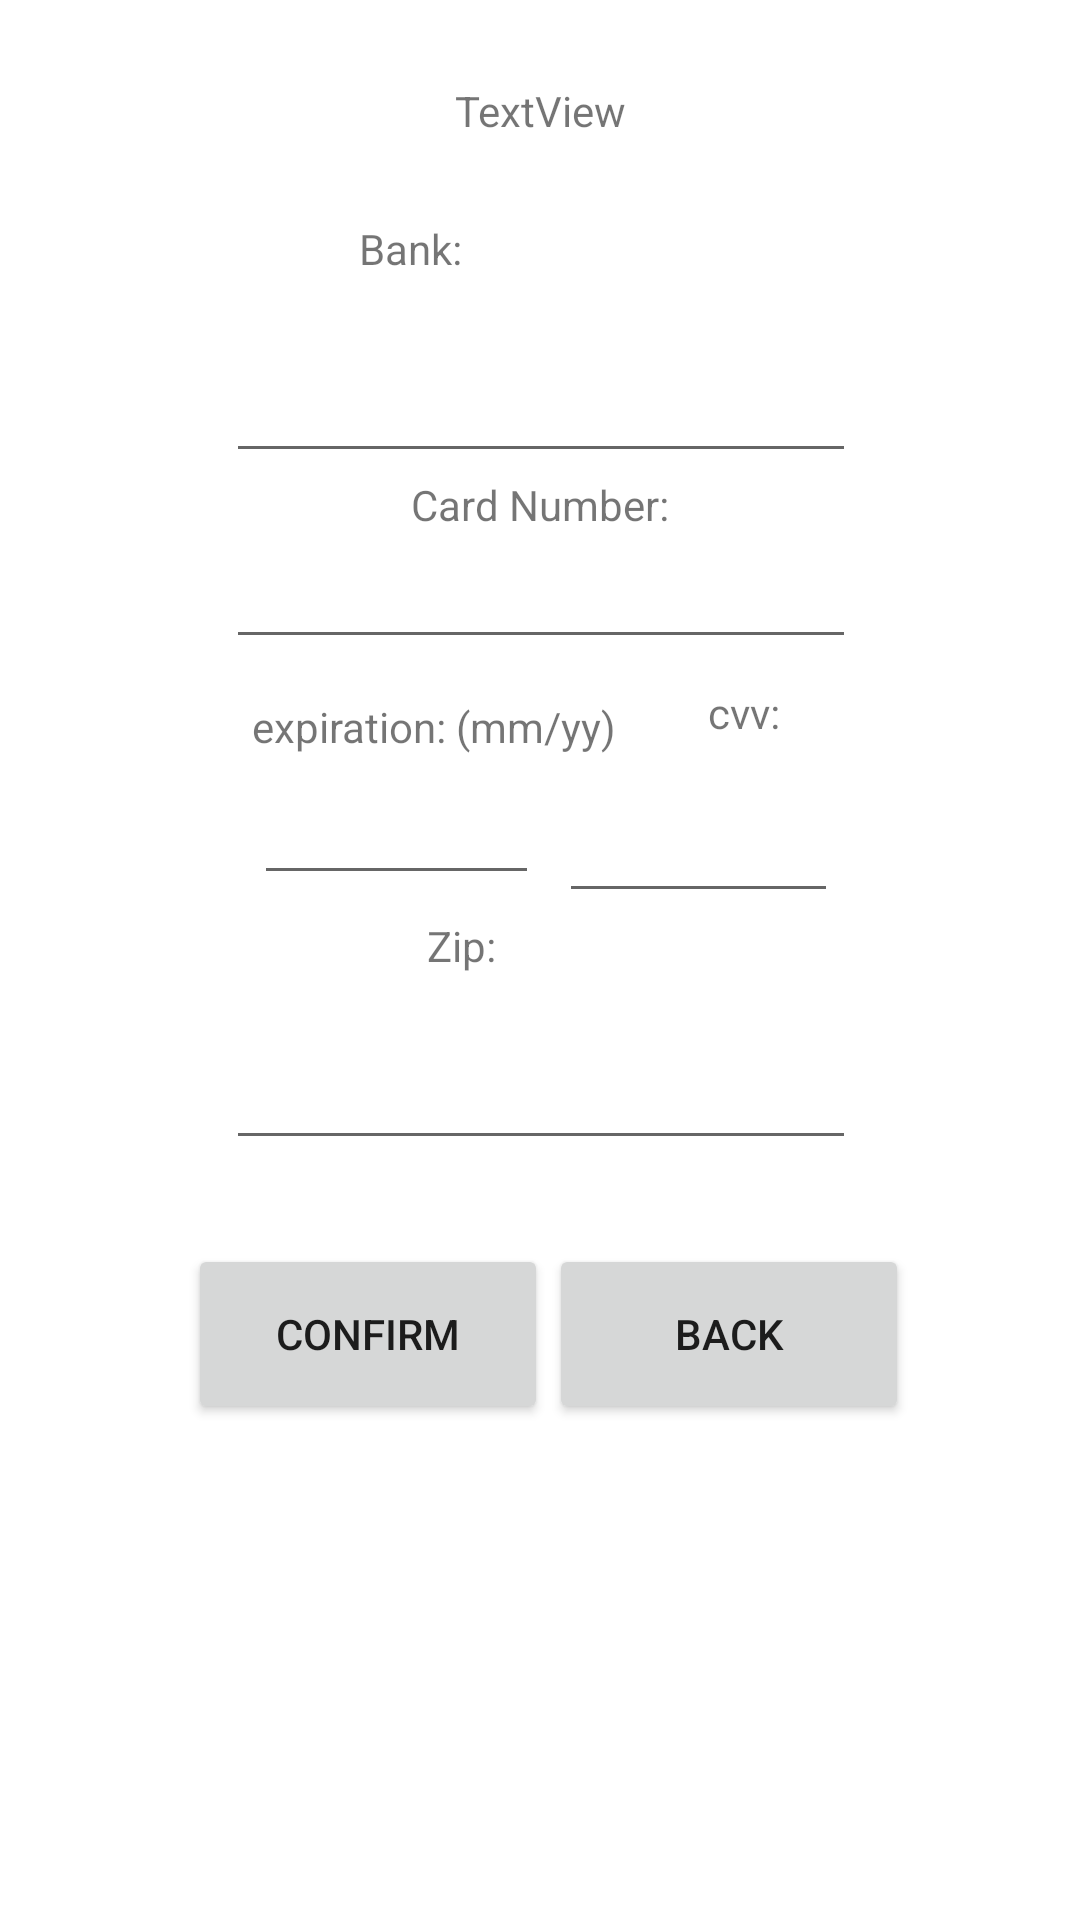

Write the Android layout XML for this screen, with the resource values it uses.
<!-- AndroidManifest.xml: application theme Theme.Project3_androidApp -->
<!-- res/layout/activity_edit_profile.xml -->
<?xml version="1.0" encoding="utf-8"?>
<androidx.constraintlayout.widget.ConstraintLayout xmlns:android="http://schemas.android.com/apk/res/android"
    xmlns:app="http://schemas.android.com/apk/res-auto"
    xmlns:tools="http://schemas.android.com/tools"
    android:layout_width="match_parent"
    android:layout_height="match_parent"
    tools:context=".activities.EditProfileActivity">

    <Button
        android:id="@+id/submitButton"
        android:layout_width="120dp"
        android:layout_height="60dp"
        android:text="confirm"
        app:layout_constraintBottom_toBottomOf="parent"
        app:layout_constraintEnd_toEndOf="parent"
        app:layout_constraintHorizontal_bias="0.261"
        app:layout_constraintStart_toStartOf="parent"
        app:layout_constraintTop_toTopOf="parent"
        app:layout_constraintVertical_bias="0.715" />

    <Button
        android:id="@+id/backButton"
        android:layout_width="120dp"
        android:layout_height="60dp"
        android:text="Back"
        app:layout_constraintBottom_toBottomOf="parent"
        app:layout_constraintEnd_toEndOf="parent"
        app:layout_constraintHorizontal_bias="0.762"
        app:layout_constraintStart_toStartOf="parent"
        app:layout_constraintTop_toTopOf="parent"
        app:layout_constraintVertical_bias="0.715" />

    <EditText
        android:id="@+id/editBankAmount"
        android:layout_width="wrap_content"
        android:layout_height="wrap_content"
        android:ems="10"
        android:inputType="numberDecimal"
        android:minHeight="48dp"
        app:layout_constraintBottom_toBottomOf="parent"
        app:layout_constraintEnd_toEndOf="parent"
        app:layout_constraintHorizontal_bias="0.502"
        app:layout_constraintStart_toStartOf="parent"
        app:layout_constraintTop_toTopOf="parent"
        app:layout_constraintVertical_bias="0.185" />

    <EditText
        android:id="@+id/editNewCardNumber"
        android:layout_width="wrap_content"
        android:layout_height="wrap_content"
        android:ems="10"
        android:inputType="numberSigned"
        app:layout_constraintBottom_toBottomOf="parent"
        app:layout_constraintEnd_toEndOf="parent"
        app:layout_constraintHorizontal_bias="0.502"
        app:layout_constraintStart_toStartOf="parent"
        app:layout_constraintTop_toTopOf="parent"
        app:layout_constraintVertical_bias="0.298" />

    <EditText
        android:id="@+id/editNewCardExp"
        android:layout_width="95dp"
        android:layout_height="44dp"
        android:ems="10"
        android:inputType="numberSigned"
        app:layout_constraintBottom_toBottomOf="parent"
        app:layout_constraintEnd_toEndOf="parent"
        app:layout_constraintHorizontal_bias="0.319"
        app:layout_constraintStart_toStartOf="parent"
        app:layout_constraintTop_toTopOf="parent"
        app:layout_constraintVertical_bias="0.427" />

    <EditText
        android:id="@+id/editNewCardCVV"
        android:layout_width="93dp"
        android:layout_height="49dp"
        android:ems="10"
        android:inputType="numberSigned"
        app:layout_constraintBottom_toBottomOf="parent"
        app:layout_constraintEnd_toEndOf="parent"
        app:layout_constraintHorizontal_bias="0.698"
        app:layout_constraintStart_toStartOf="parent"
        app:layout_constraintTop_toTopOf="parent"
        app:layout_constraintVertical_bias="0.432" />

    <EditText
        android:id="@+id/editNewCardZip"
        android:layout_width="wrap_content"
        android:layout_height="wrap_content"
        android:ems="10"
        android:inputType="numberSigned"
        android:minHeight="48dp"
        app:layout_constraintBottom_toBottomOf="parent"
        app:layout_constraintEnd_toEndOf="parent"
        app:layout_constraintHorizontal_bias="0.502"
        app:layout_constraintStart_toStartOf="parent"
        app:layout_constraintTop_toTopOf="parent"
        app:layout_constraintVertical_bias="0.572" />

    <TextView
        android:id="@+id/bank"
        android:layout_width="121dp"
        android:layout_height="29dp"
        android:text="Bank:"
        app:layout_constraintBottom_toTopOf="@+id/editBankAmount"
        app:layout_constraintEnd_toEndOf="parent"
        app:layout_constraintStart_toStartOf="parent"
        app:layout_constraintTop_toTopOf="parent"
        app:layout_constraintVertical_bias="0.908" />

    <TextView
        android:id="@+id/userName"
        android:layout_width="wrap_content"
        android:layout_height="wrap_content"
        android:text="TextView"
        app:layout_constraintBottom_toTopOf="@+id/bank"
        app:layout_constraintEnd_toEndOf="parent"
        app:layout_constraintStart_toStartOf="parent"
        app:layout_constraintTop_toTopOf="parent" />

    <TextView
        android:id="@+id/newCardNumber"
        android:layout_width="wrap_content"
        android:layout_height="wrap_content"
        android:text="Card Number:"
        app:layout_constraintBottom_toTopOf="@+id/editNewCardNumber"
        app:layout_constraintEnd_toEndOf="parent"
        app:layout_constraintStart_toStartOf="parent"
        app:layout_constraintTop_toBottomOf="@+id/editBankAmount" />

    <TextView
        android:id="@+id/exp"
        android:layout_width="wrap_content"
        android:layout_height="wrap_content"
        android:layout_marginStart="84dp"
        android:text="expiration: (mm/yy)"
        app:layout_constraintBottom_toTopOf="@+id/editNewCardExp"
        app:layout_constraintStart_toStartOf="parent"
        app:layout_constraintTop_toBottomOf="@+id/editNewCardNumber"
        app:layout_constraintVertical_bias="0.838" />

    <TextView
        android:id="@+id/cvv"
        android:layout_width="wrap_content"
        android:layout_height="wrap_content"
        android:layout_marginEnd="100dp"
        android:text="cvv:"
        app:layout_constraintBottom_toTopOf="@+id/editNewCardCVV"
        app:layout_constraintEnd_toEndOf="parent"
        app:layout_constraintTop_toBottomOf="@+id/editNewCardNumber"
        app:layout_constraintVertical_bias="0.509" />

    <TextView
        android:id="@+id/cardZip"
        android:layout_width="74dp"
        android:layout_height="21dp"
        android:layout_marginBottom="12dp"
        android:text="Zip:"
        app:layout_constraintBottom_toTopOf="@+id/editNewCardZip"
        app:layout_constraintEnd_toEndOf="parent"
        app:layout_constraintHorizontal_bias="0.498"
        app:layout_constraintStart_toStartOf="parent"
        app:layout_constraintTop_toBottomOf="@+id/editNewCardCVV"
        app:layout_constraintVertical_bias="1.0" />

</androidx.constraintlayout.widget.ConstraintLayout>
<!-- resources referenced by this layout -->
<resources>
  <style name="Theme.Project3_androidApp" parent="Theme.MaterialComponents.DayNight.DarkActionBar">
          
          <item name="colorPrimary">@color/purple_500</item>
          <item name="colorPrimaryVariant">@color/purple_700</item>
          <item name="colorOnPrimary">@color/white</item>
          
          <item name="colorSecondary">@color/teal_200</item>
          <item name="colorSecondaryVariant">@color/teal_700</item>
          <item name="colorOnSecondary">@color/black</item>
          
          <item name="android:statusBarColor" tools:targetApi="l">?attr/colorPrimaryVariant</item>
          
      </style>
  <!-- not gathered from this repository: default colours our renderer supplied (Android Studio template values) -->
  <color name="purple_500">#FF6200EE</color>
  <color name="purple_700">#FF3700B3</color>
  <color name="teal_200">#FF03DAC5</color>
  <color name="teal_700">#FF018786</color>
  <color name="black">#FF000000</color>
  <color name="white">#FFFFFFFF</color>
</resources>
